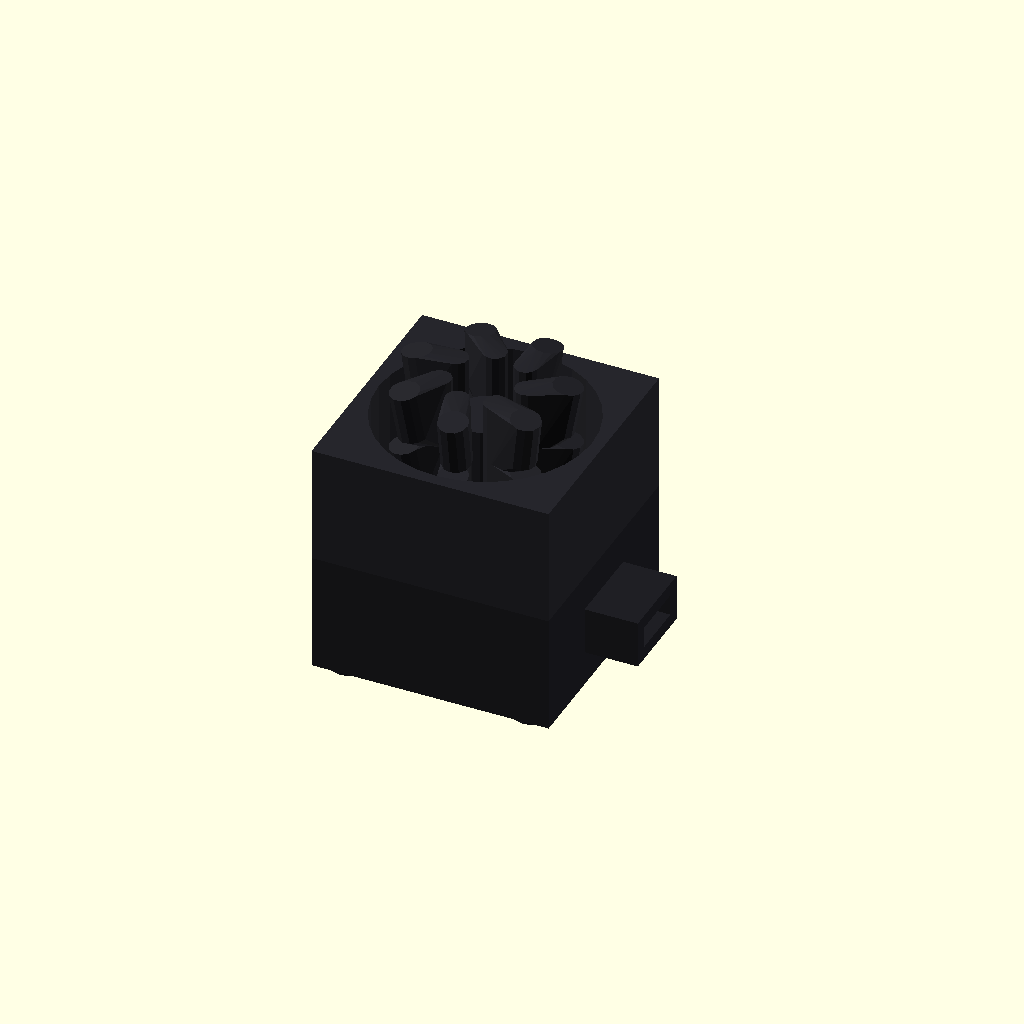
Cell 1 — every parameter at its default value.
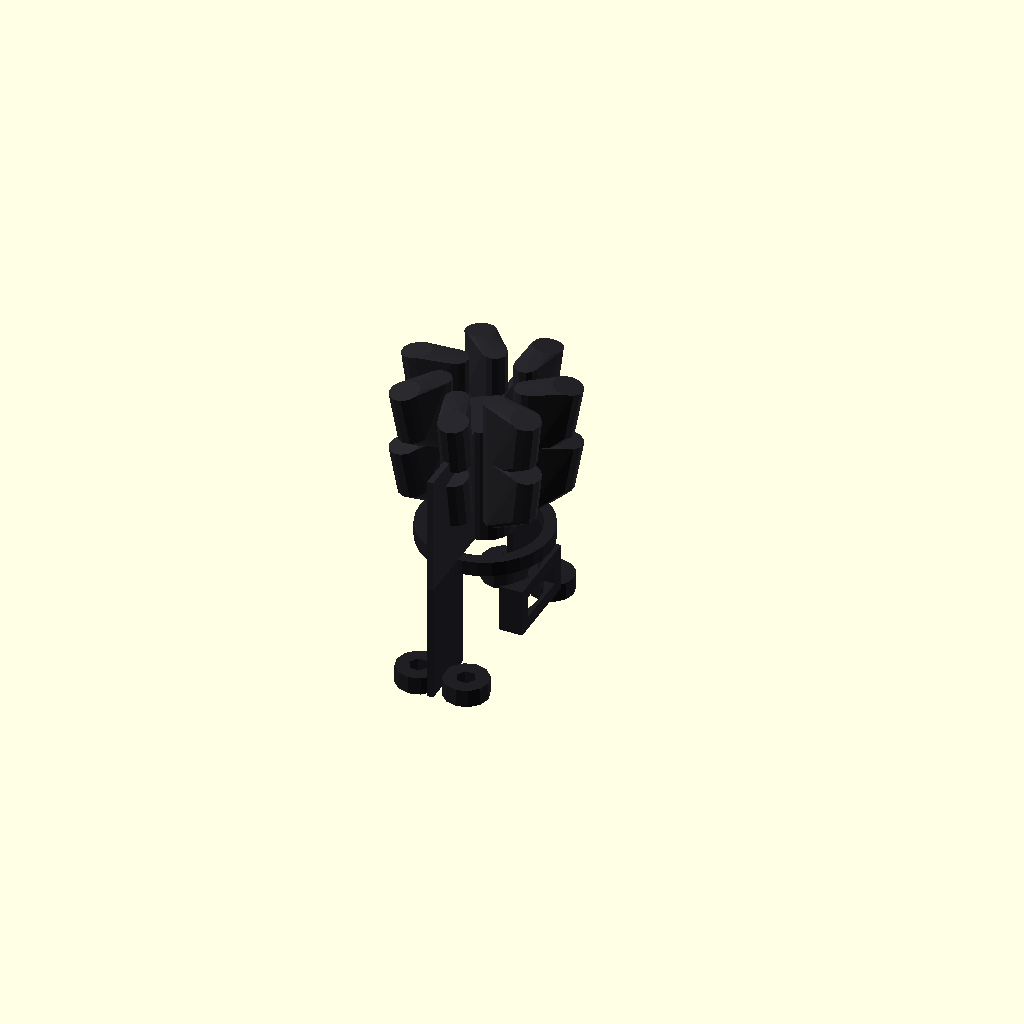
Cell 2: the same model with envelope_length_mm = 1.
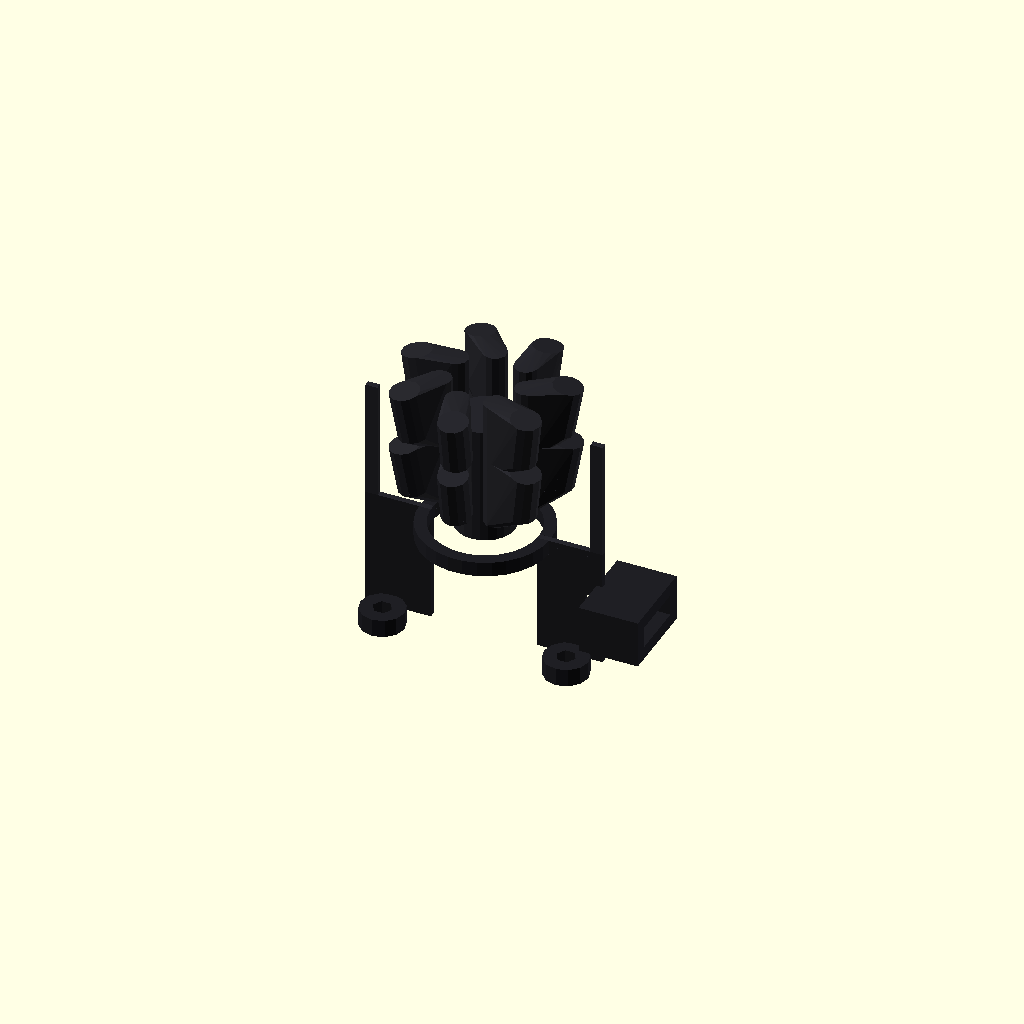
Cell 3: envelope_width_mm = 1 (everything else at default).
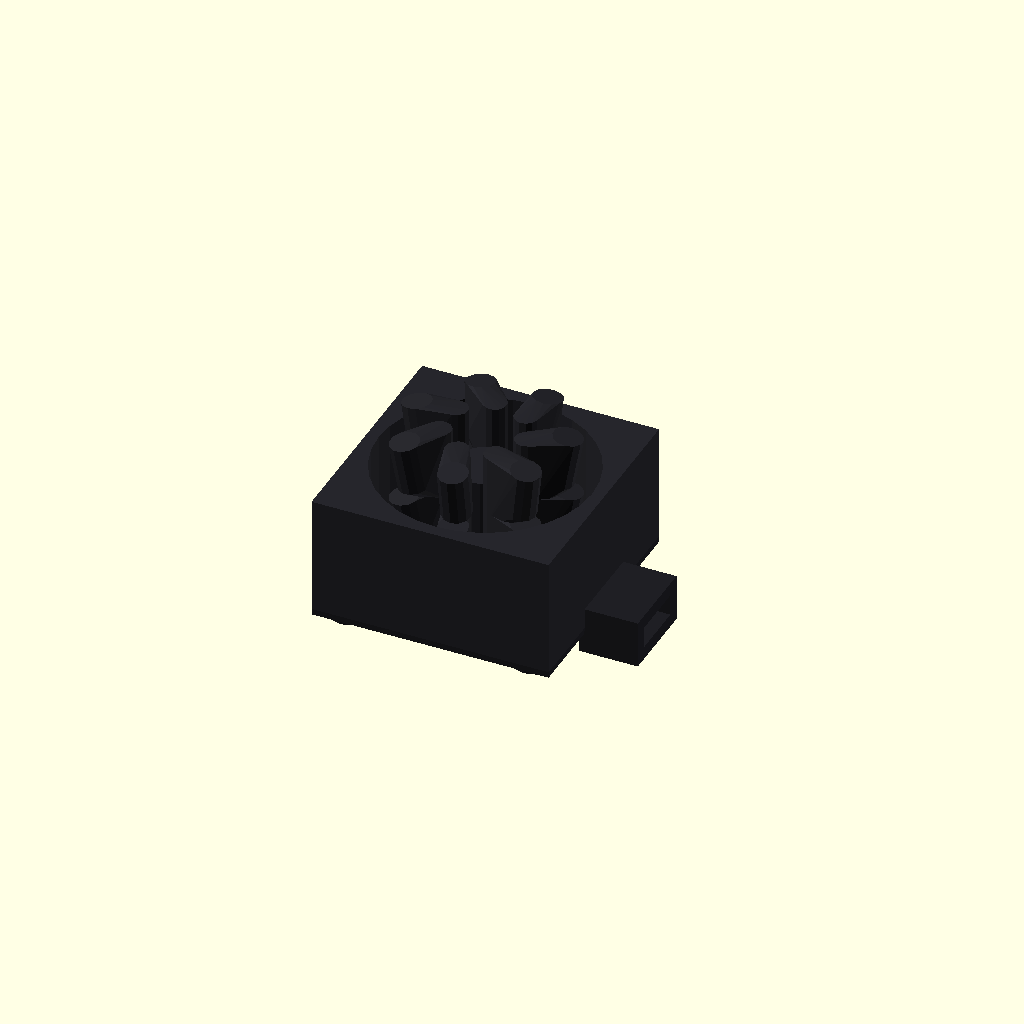
Cell 4 — envelope_depth_mm set to 1, the other parameters unchanged.
One fixed orthographic camera (rotation 55°, 0°, 25°; colour scheme Cornfield) for every cell.
Source of the model, results/nopscadlib/ablations/no_recovery/scad/blower__PE4020.scad:
// Parameters
envelope_length_mm = 40; //[20:80:1]
envelope_width_mm = 40; //[20:80:1]
envelope_depth_mm = 20; //[10:40:1]
wall_thickness_mm = 2.2; //[1.1:4.4:0.1]
top_thickness_mm = 2; //[1:4:0.1]
bottom_thickness_mm = 2; //[1:4:0.1]
internal_clearance_mm = 0.6; //[0.2:1.5:0.1]
inlet_bore_d_mm = 18; //[10:28:0.5]
inlet_boss_d_mm = 22; //[14:34:0.5]
inlet_boss_h_mm = 2.5; //[1:6:0.1]
outlet_width_mm = 14; //[8:24:0.5]
outlet_height_mm = 8; //[5:16:0.5]
outlet_length_mm = 10; //[5:25:0.5]
outlet_overlap_mm = 1; //[0.5:2:0.1]
impeller_outer_d_mm = 28; //[18:36:0.5]
impeller_height_mm = 12; //[6:18:0.5]
hub_d_mm = 10; //[6:18:0.5]
hub_height_mm = 10; //[5:18:0.5]
blade_count = 20; //[12:36:1]
blade_thickness_mm = 1; //[0.6:2:0.1]
blade_radial_len_mm = 7; //[4:12:0.5]
blade_overlap_into_hub_mm = 1; //[0.5:2:0.1]
mount_hole_d_mm = 3.2; //[2.4:4.2:0.1]
lug_d_mm = 7.5; //[5:12:0.1]
lug_height_mm = 3; //[2:6:0.1]
lug_inset_mm = 4.5; //[2.5:8:0.1]
screw_hole_overlap_mm = 0.8; //[0.5:2:0.1]

// Blower
module blower() {
  color([0.12, 0.12, 0.14]) {
    difference() {
      // Volute casing
      union() {
        // Outer block
        translate([0, 0, 0])
          cube([envelope_length_mm, envelope_width_mm, envelope_depth_mm], center=true);
        // Outlet nozzle
        translate([envelope_length_mm/2 + outlet_length_mm/2 - outlet_overlap_mm, 0, 0])
          difference() {
            cube([outlet_length_mm, outlet_width_mm, outlet_height_mm], center=true);
            translate([0, 0, 0])
              cube([outlet_length_mm + 2*screw_hole_overlap_mm, outlet_width_mm - 2*wall_thickness_mm, outlet_height_mm - 2*wall_thickness_mm], center=true);
          }
        // Inlet boss ring
        translate([0, 0, envelope_depth_mm/2 - inlet_boss_h_mm/2])
          difference() {
            cylinder(r=inlet_boss_d_mm/2, h=inlet_boss_h_mm, center=true);
            cylinder(r=inlet_bore_d_mm/2, h=inlet_boss_h_mm + 2*screw_hole_overlap_mm, center=true);
          }
        // Mounting lugs
        for (x = [-1, 1], y = [-1, 1]) {
          translate([x * (envelope_length_mm/2 - lug_inset_mm), y * (envelope_width_mm/2 - lug_inset_mm), -envelope_depth_mm/2 + lug_height_mm/2 - 1])
            cylinder(r=lug_d_mm/2, h=lug_height_mm, center=true);
        }
      }
      // Inner cavity
      translate([0, 0, (top_thickness_mm - bottom_thickness_mm)/2])
        cube([envelope_length_mm - 2*wall_thickness_mm, envelope_width_mm - 2*wall_thickness_mm, envelope_depth_mm - top_thickness_mm - bottom_thickness_mm], center=true);
      // Inlet bore
      translate([0, 0, 0])
        cylinder(r=inlet_bore_d_mm/2, h=envelope_depth_mm + 2*screw_hole_overlap_mm, center=true);
      // Outlet port cut in casing
      translate([envelope_length_mm/2 - wall_thickness_mm/2, 0, 0])
        cube([wall_thickness_mm + 2*screw_hole_overlap_mm, outlet_width_mm - 2*wall_thickness_mm, outlet_height_mm - 2*wall_thickness_mm], center=true);
      // Mounting screw holes
      for (x = [-1, 1], y = [-1, 1]) {
        translate([x * (envelope_length_mm/2 - lug_inset_mm), y * (envelope_width_mm/2 - lug_inset_mm), 0])
          cylinder(r=mount_hole_d_mm/2, h=envelope_depth_mm + lug_height_mm + 2*screw_hole_overlap_mm, center=true);
      }
    }
  }
}

// Fan
module fan() {
  color([0.15, 0.15, 0.17]) {
    // Frame
    difference() {
      cube([envelope_length_mm, envelope_width_mm, 10], center=true);
      cylinder(d=envelope_length_mm-4, h=12, center=true, $fn=32);
    }
    // Hub
    cylinder(d=hub_d_mm, h=hub_height_mm, center=true, $fn=24);
    // Blades
    for (i = [0:6]) {
      rotate([0, 0, i*360/7])
        hull() {
          translate([hub_d_mm/2 + 2, 0, 0])
            cylinder(r=2, h=impeller_height_mm, $fn=12);
          translate([impeller_outer_d_mm/2 - 3, 3, impeller_height_mm*0.3])
            rotate([0, 10, 15])
            cylinder(r=2.5, h=impeller_height_mm*0.7, $fn=12);
        }
    }
  }
}

// Blower Fan
module blower_fan() {
  color([0.15, 0.15, 0.17]) {
    // Frame
    difference() {
      cube([envelope_length_mm, envelope_width_mm, 10], center=true);
      cylinder(d=envelope_length_mm-4, h=12, center=true, $fn=32);
    }
    // Hub
    cylinder(d=hub_d_mm, h=hub_height_mm, center=true, $fn=24);
    // Blades
    for (i = [0:6]) {
      rotate([0, 0, i*360/7])
        hull() {
          translate([hub_d_mm/2 + 2, 0, 0])
            cylinder(r=2, h=impeller_height_mm, $fn=12);
          translate([impeller_outer_d_mm/2 - 3, 3, impeller_height_mm*0.3])
            rotate([0, 10, 15])
            cylinder(r=2.5, h=impeller_height_mm*0.7, $fn=12);
        }
    }
  }
}

// Assembly
module assembly() {
  blower();
  translate([0, 0, envelope_depth_mm/2 + 5]) fan();
  translate([0, 0, envelope_depth_mm/2 + 15]) blower_fan();
}

assembly();
Parameter table extracted from the source (name, type, default, range or options):
envelope_length_mm: number, default 40, range 1 to 20, step 80
envelope_width_mm: number, default 40, range 1 to 20, step 80
envelope_depth_mm: number, default 20, range 1 to 10, step 40
wall_thickness_mm: number, default 2.2, range 0.1 to 1.1, step 4.4
top_thickness_mm: number, default 2, range 0.1 to 1, step 4
bottom_thickness_mm: number, default 2, range 0.1 to 1, step 4
internal_clearance_mm: number, default 0.6, range 0.1 to 0.2, step 1.5
inlet_bore_d_mm: number, default 18, range 0.5 to 10, step 28
inlet_boss_d_mm: number, default 22, range 0.5 to 14, step 34
inlet_boss_h_mm: number, default 2.5, range 0.1 to 1, step 6
outlet_width_mm: number, default 14, range 0.5 to 8, step 24
outlet_height_mm: number, default 8, range 0.5 to 5, step 16
outlet_length_mm: number, default 10, range 0.5 to 5, step 25
outlet_overlap_mm: number, default 1, range 0.1 to 0.5, step 2
impeller_outer_d_mm: number, default 28, range 0.5 to 18, step 36
impeller_height_mm: number, default 12, range 0.5 to 6, step 18
hub_d_mm: number, default 10, range 0.5 to 6, step 18
hub_height_mm: number, default 10, range 0.5 to 5, step 18
blade_count: number, default 20, range 1 to 12, step 36
blade_thickness_mm: number, default 1, range 0.1 to 0.6, step 2
blade_radial_len_mm: number, default 7, range 0.5 to 4, step 12
blade_overlap_into_hub_mm: number, default 1, range 0.1 to 0.5, step 2
mount_hole_d_mm: number, default 3.2, range 0.1 to 2.4, step 4.2
lug_d_mm: number, default 7.5, range 0.1 to 5, step 12
lug_height_mm: number, default 3, range 0.1 to 2, step 6
lug_inset_mm: number, default 4.5, range 0.1 to 2.5, step 8
screw_hole_overlap_mm: number, default 0.8, range 0.1 to 0.5, step 2
